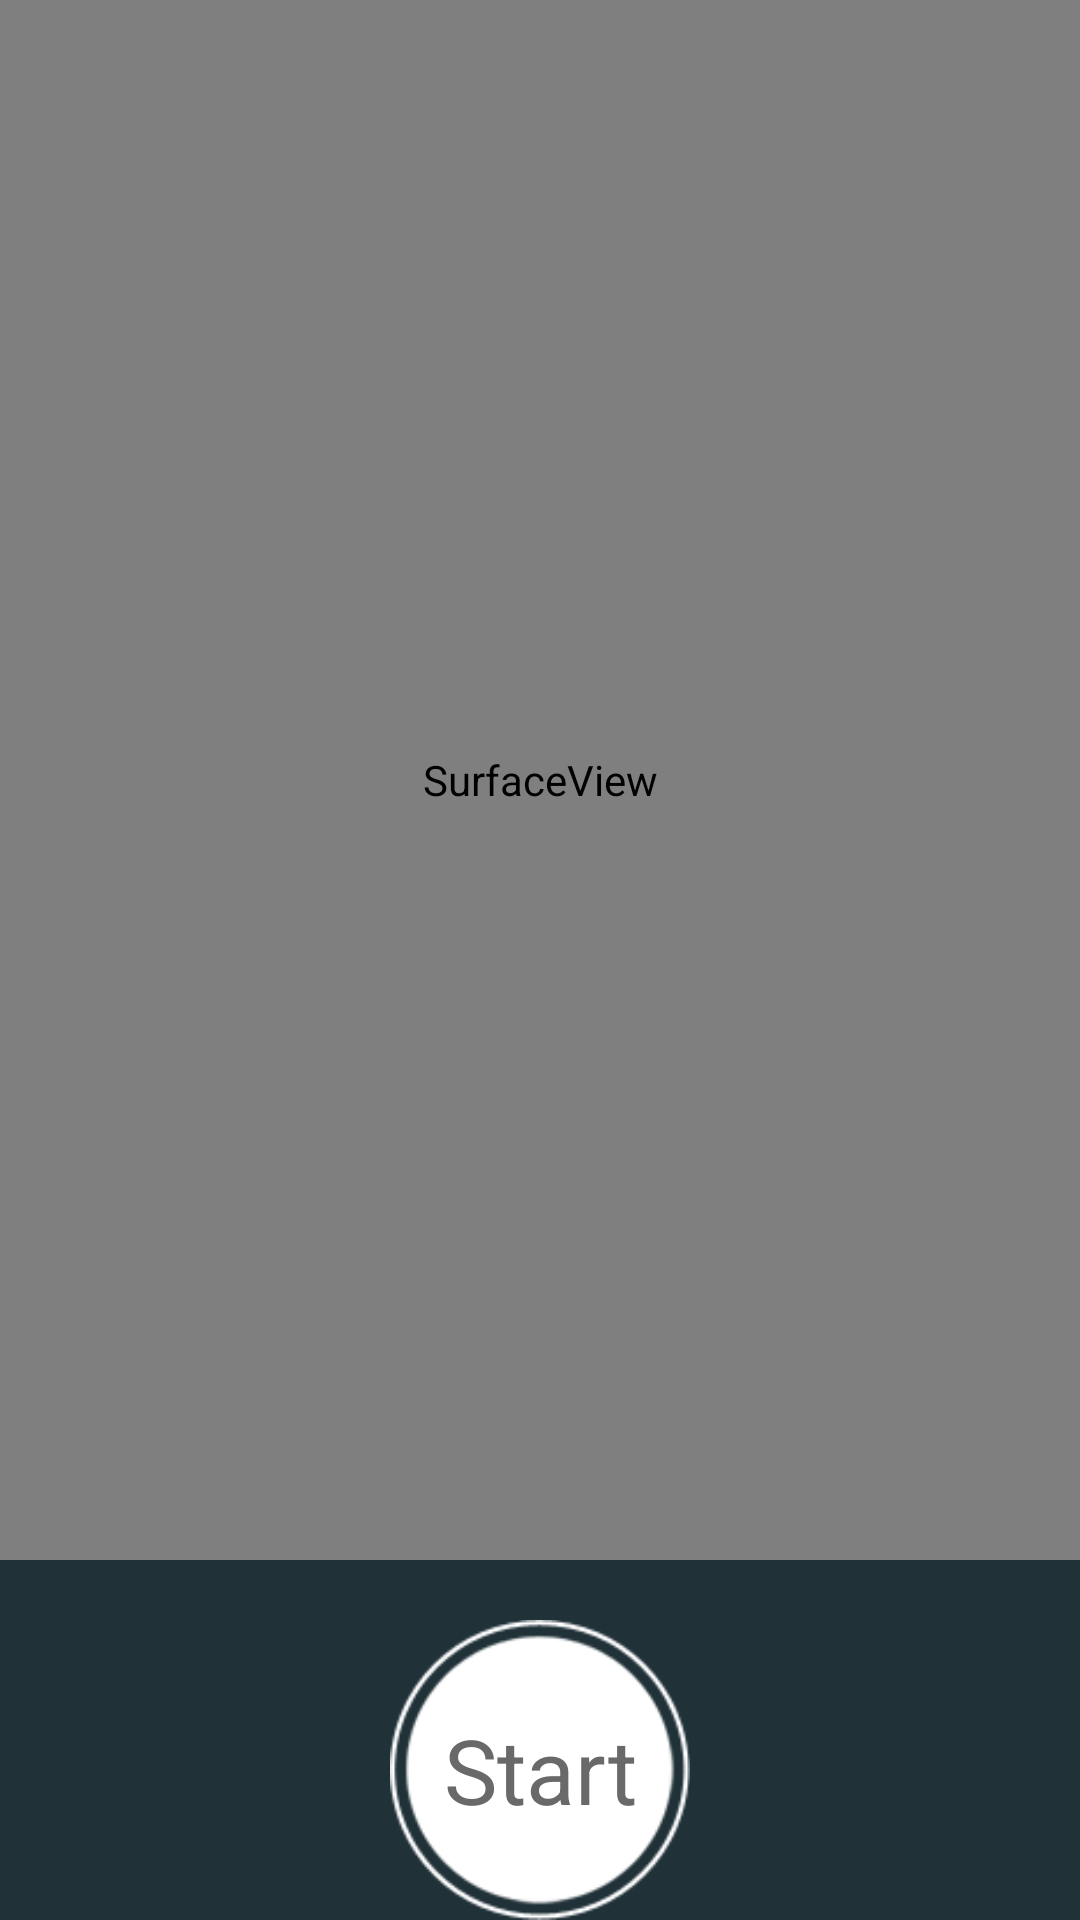

Here is an Android app screen rendered from its layout file. Give the layout XML and the strings, colors and styles it references.
<!-- AndroidManifest.xml: activity theme android:Theme.NoTitleBar.Fullscreen -->
<!-- res/layout/activity_camera.xml -->
<RelativeLayout xmlns:android="http://schemas.android.com/apk/res/android"
    xmlns:tools="http://schemas.android.com/tools" android:layout_width="match_parent"
    android:layout_height="match_parent" android:paddingLeft="@dimen/activity_horizontal_margin"
    android:paddingRight="@dimen/activity_horizontal_margin"
    android:paddingTop="@dimen/activity_vertical_margin"
    android:paddingBottom="@dimen/activity_vertical_margin"
    tools:context="com.moirai.view.CameraActivity"
    android:background="@mipmap/photo_background">

    <Button
        android:layout_width="100dp"
        android:layout_height="100dp"
        android:text="@string/takePhoto"
        android:id="@+id/takePhoto"
        android:layout_alignParentBottom="true"
        android:layout_centerHorizontal="true"
        android:background="@mipmap/take_photo"
        android:textSize="30dp"
        android:gravity="center_vertical|center_horizontal"
        android:layout_marginTop="20dp"
        android:textColor="#696969" />

    <SurfaceView
        android:id="@+id/videoView"
        android:layout_width="match_parent"
        android:layout_height="match_parent"
        android:visibility="visible"
        android:layout_above="@id/takePhoto">
    </SurfaceView>

</RelativeLayout>
<!-- resources referenced by this layout -->
<resources>
  <!-- mipmap photo_background: png bitmap (mipmap-xhdpi, 4542 bytes) -->
  <!-- mipmap take_photo: png bitmap (mipmap-xhdpi, 4314 bytes) -->
  <string name="takePhoto">Start</string>
</resources>
